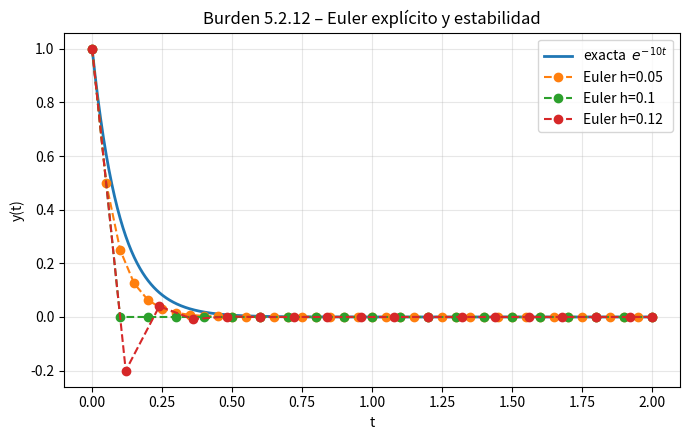

Write Python code to recreate this figure.
import numpy as np
import matplotlib.pyplot as plt

from dataclasses import dataclass

@dataclass
class EulerResult:
    t: np.ndarray
    y: np.ndarray
    h: float

def euler_explicit(f, y0: float, t0: float, tf: float, h: float) -> EulerResult:
    """Euler explícito en [t0, tf] con paso h."""
    n = int(np.ceil((tf - t0)/h))
    t = t0 + np.arange(n + 1) * h
    t[-1] = tf  # forzar exacto el extremo
    y = np.empty_like(t, dtype=float)
    y[0] = y0
    for k in range(n):
        hk = t[k+1] - t[k]       # el último paso puede ser menor para cerrar en tf
        y[k+1] = y[k] + hk * f(t[k], y[k])
    return EulerResult(t=t, y=y, h=h)

# Problema del enunciado
def f_linear(t, y):
    return -10.0 * y

def y_exact(t):
    return np.exp(-10.0 * t)

def max_error(y_num: np.ndarray, t: np.ndarray) -> float:
    return float(np.max(np.abs(y_num - y_exact(t))))

def run_case(h):
    res = euler_explicit(f_linear, y0=1.0, t0=0.0, tf=2.0, h=h)
    err = max_error(res.y, res.t)
    print(f"h = {h:>5}:  ||error||_inf = {err:.6e}  (y_N = {res.y[-1]:.6e})")
    return res

hs = [0.05, 0.1, 0.12]  # estable / frontera / inestable
results = [run_case(h) for h in hs]

tt = np.linspace(0, 2, 800)
yy = y_exact(tt)

plt.figure(figsize=(7, 4.5))
plt.plot(tt, yy, label=r"exacta  $e^{-10t}$", linewidth=2)
for r in results:
    plt.plot(r.t, r.y, marker='o', linestyle='--', label=f"Euler h={r.h}")
plt.xlabel("t")
plt.ylabel("y(t)")
plt.title("Burden 5.2.12 – Euler explícito y estabilidad")
plt.legend()
plt.grid(True, alpha=0.3)
plt.tight_layout()
plt.show()